9-way image classification set "CRC_NEW_DATASET" from GitHub (Aditya1Jhaveri/Colorectal-Cancer-Tissue-Classification); label vocabulary: ADI nlm, BACK nlm, DEB nlm, LYM nlm, MUC nlm, MUS nlm, NORM nlm, STR nlm, TUM nlm.

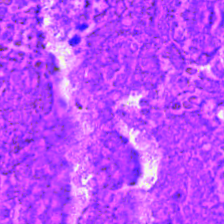
Label: DEB nlm

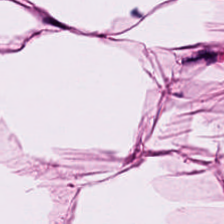
Label: ADI nlm

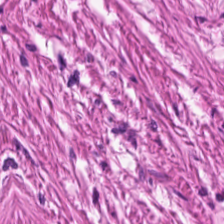
Label: MUS nlm

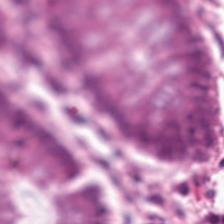
Label: NORM nlm

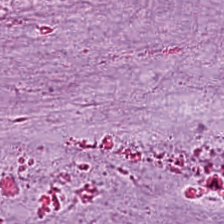
Label: MUC nlm

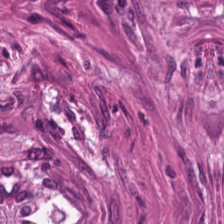
Label: STR nlm
